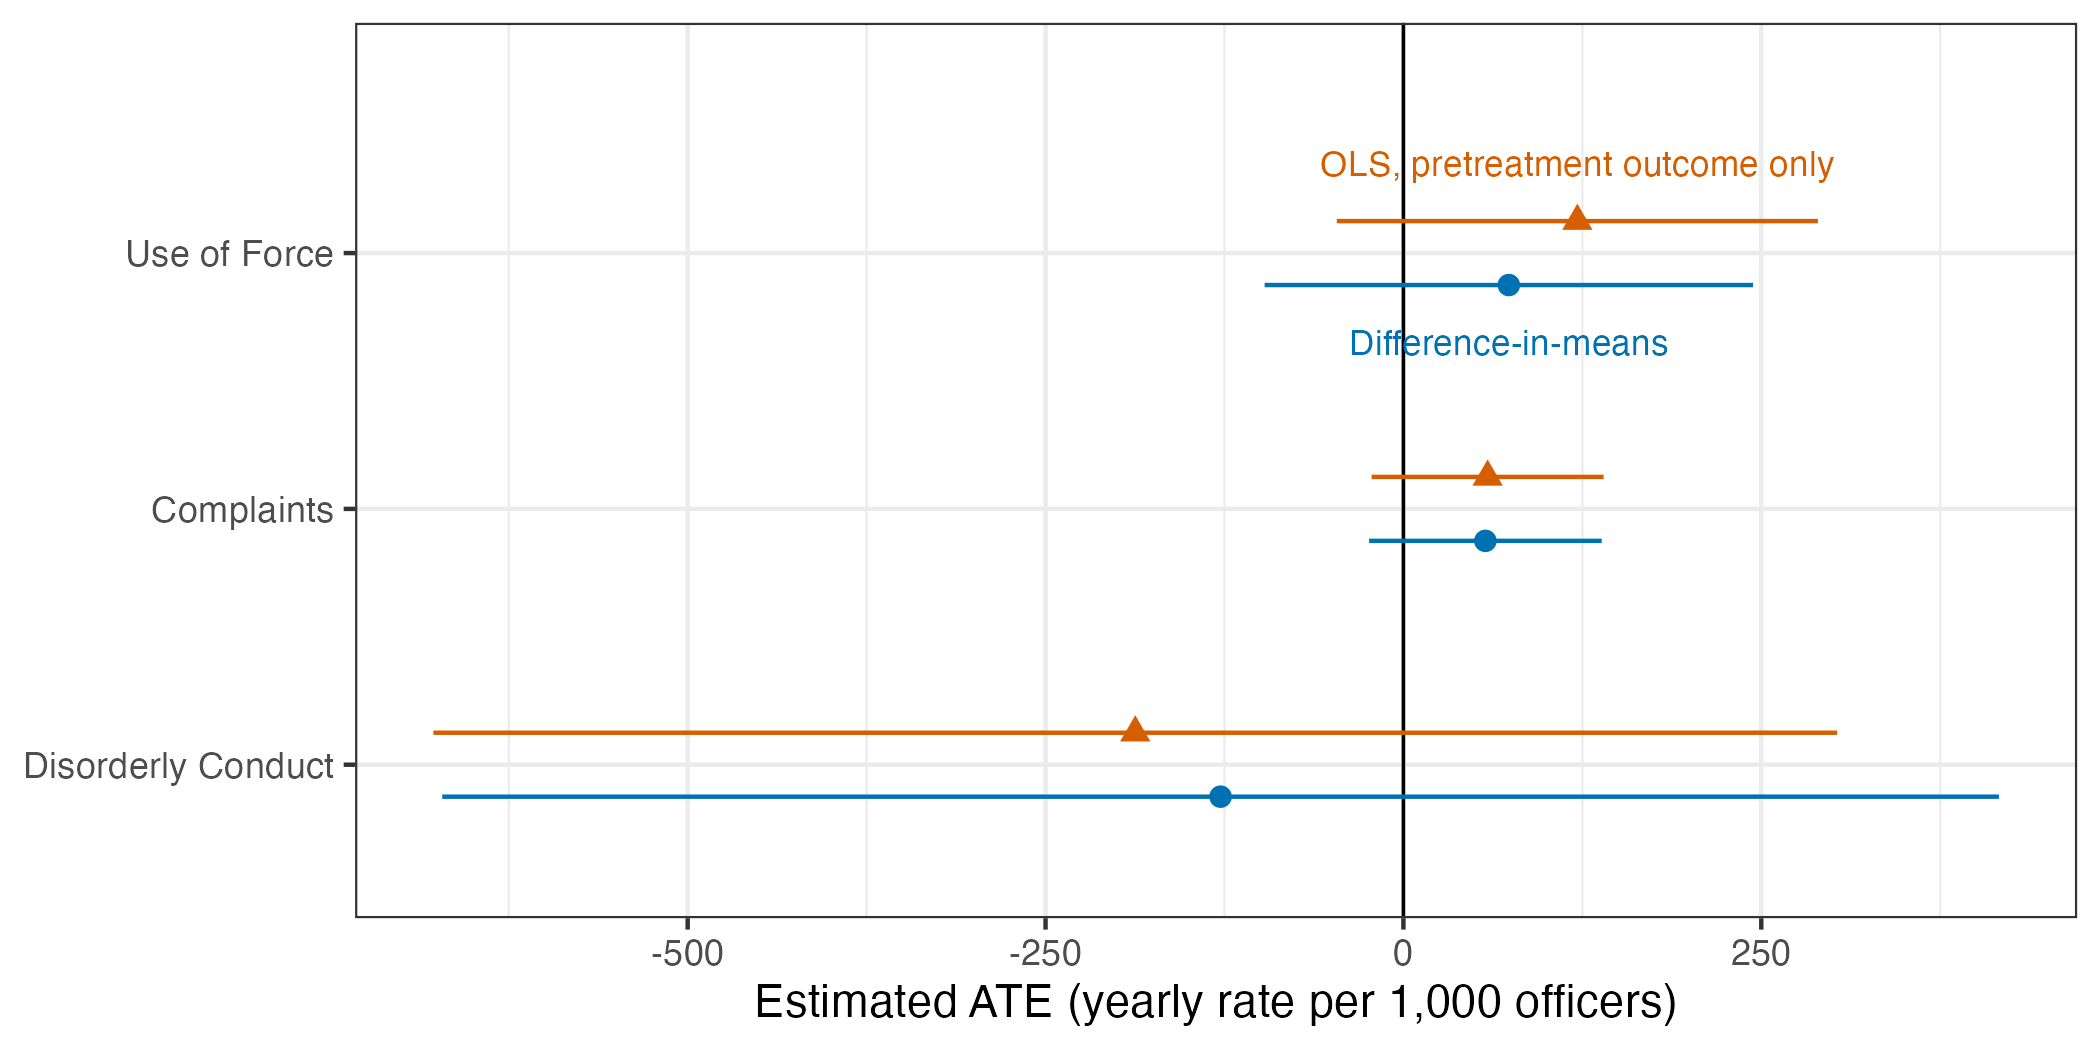

The file beside this chart, header and first rows:
estimator, outcome, outcome_variable, estimate, std_error, p_value, conf_low, conf_high, constant, constant_se, n, r_squared
Difference-in-means, Use of Force, use_of_force_1000_rate_post, 73.65, 86.98, 0.3973, -96.95, 244.2, 807.2, 59.24, 1922, 3.679645600905834e-4
Difference-in-means, Complaints, all_complaints_1000_rate_post, 57.27, 41.43, 0.1671, -23.98, 138.5, 280.1, 29.64, 1922, 0.001043
Difference-in-means, Disorderly Conduct, disorderly_conduct_1000_rate_post, -127.7, 277.2, 0.645, -671.5, 416, 1416, 186.3, 1922, 1.1888265509907292e-4
OLS, pretreatment outcome only, Use of Force, use_of_force_1000_rate_post, 121.5, 85.69, 0.1564, -46.55, 289.6, NA, NA, 1922, 0.04865
OLS, pretreatment outcome only, Complaints, all_complaints_1000_rate_post, 58.83, 41.32, 0.1547, -22.21, 139.9, NA, NA, 1922, 0.003381
OLS, pretreatment outcome only, Disorderly Conduct, disorderly_conduct_1000_rate_post, -187.3, 250, 0.4538, -677.7, 303, NA, NA, 1922, 0.18
